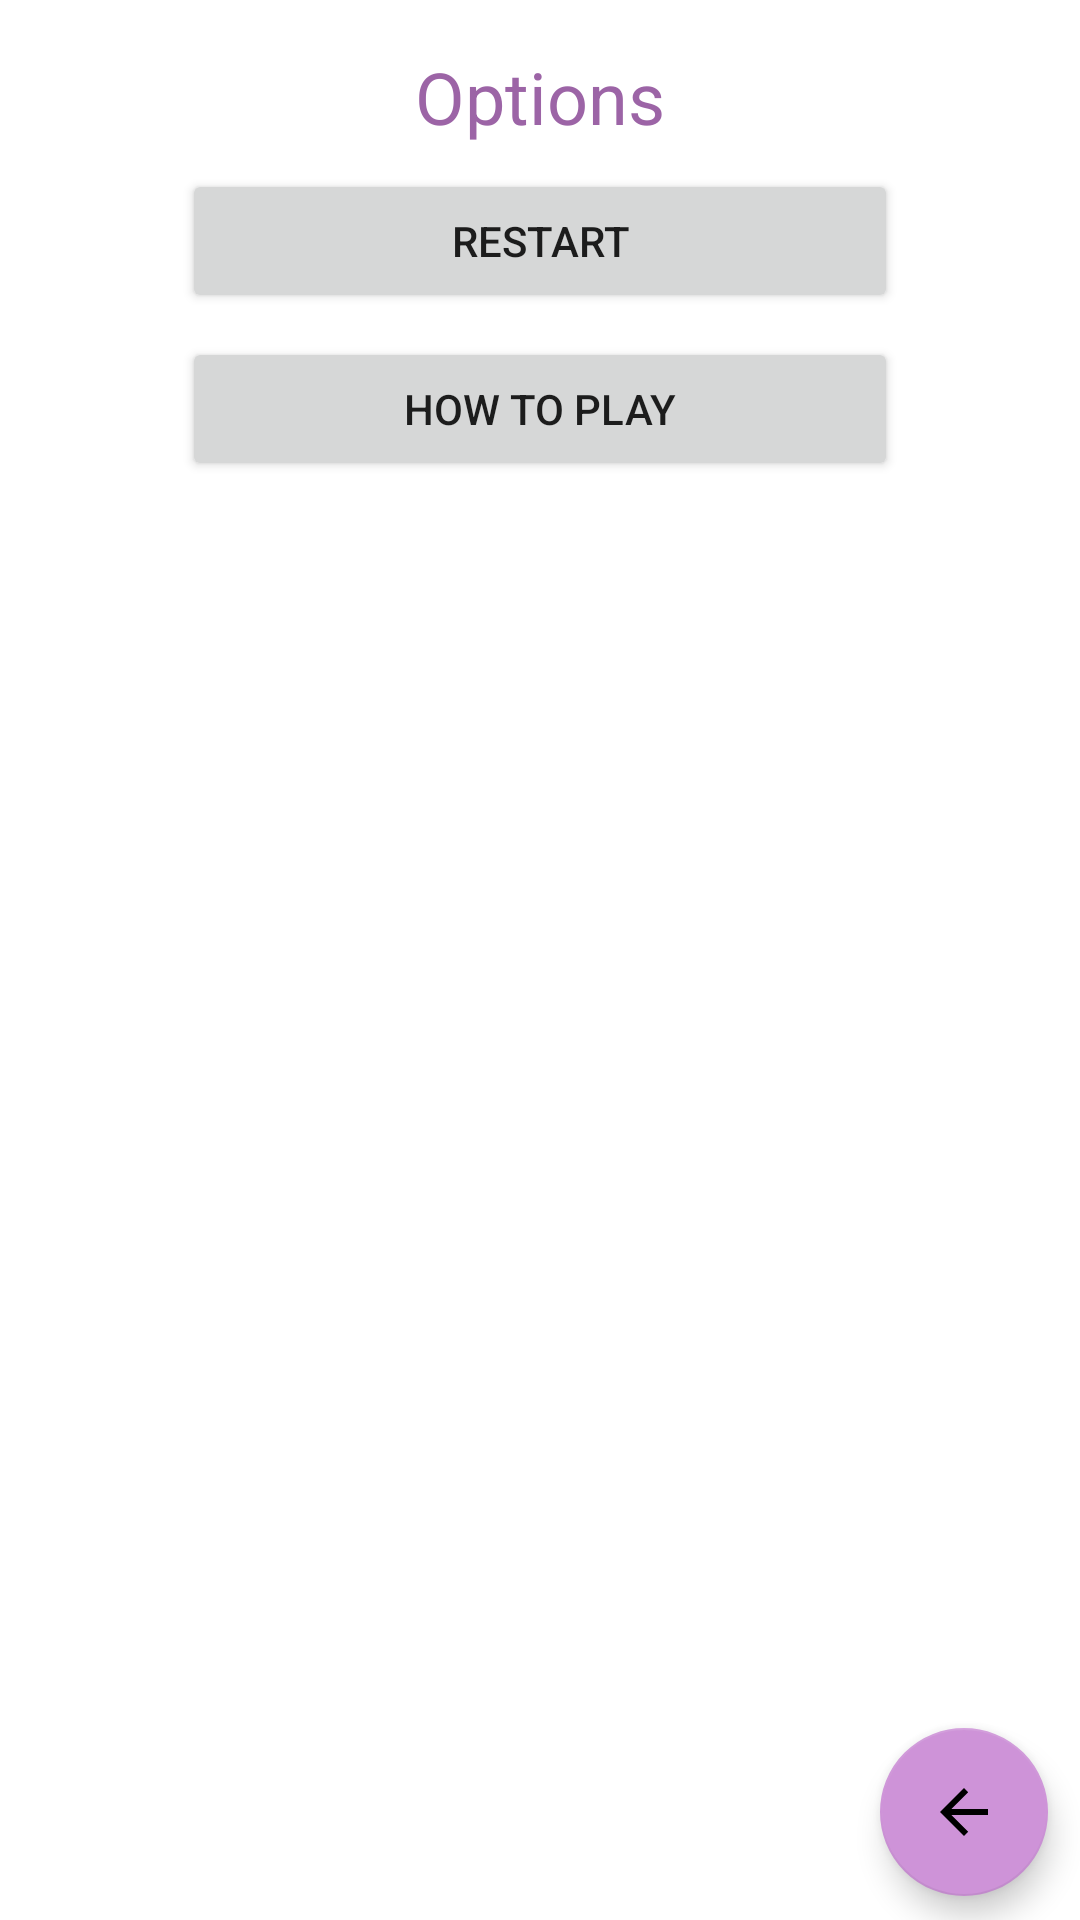

The Android layout XML behind this screen, and the referenced resources:
<!-- AndroidManifest.xml: application theme Theme.GalaxyTrader -->
<!-- res/layout/activity_options.xml -->
<?xml version="1.0" encoding="utf-8"?>
<androidx.constraintlayout.widget.ConstraintLayout xmlns:android="http://schemas.android.com/apk/res/android"
    xmlns:app="http://schemas.android.com/apk/res-auto"
    xmlns:tools="http://schemas.android.com/tools"
    android:layout_width="match_parent"
    android:layout_height="match_parent"
    tools:context=".activities.OptionsActivity">

    <androidx.constraintlayout.widget.Guideline
        android:id="@+id/guideline19"
        android:layout_width="wrap_content"
        android:layout_height="wrap_content"
        android:orientation="vertical"
        app:layout_constraintGuide_percent="0.97" />

    <androidx.constraintlayout.widget.Guideline
        android:id="@+id/guideline18"
        android:layout_width="wrap_content"
        android:layout_height="wrap_content"
        android:orientation="vertical"
        app:layout_constraintGuide_percent="0.03" />

    <com.google.android.material.floatingactionbutton.FloatingActionButton
        android:id="@+id/backOptionsBtn"
        android:layout_width="wrap_content"
        android:layout_height="wrap_content"
        android:layout_marginBottom="8dp"
        android:clickable="true"
        app:layout_constraintBottom_toBottomOf="parent"
        app:layout_constraintEnd_toStartOf="@+id/guideline19"
        app:srcCompat="@drawable/abc_vector_test" />

    <TextView
        android:id="@+id/optionsTxt"
        android:layout_width="0dp"
        android:layout_height="wrap_content"
        android:layout_marginTop="16dp"
        android:text="Options"
        android:textAlignment="center"
        android:textColor="@color/secondaryDarkColor"
        android:textSize="24sp"
        app:layout_constraintEnd_toStartOf="@+id/guideline19"
        app:layout_constraintStart_toStartOf="@+id/guideline18"
        app:layout_constraintTop_toTopOf="parent" />

    <Button
        android:id="@+id/restartOptionsBtn"
        android:layout_width="0dp"
        android:layout_height="wrap_content"
        android:layout_marginStart="50dp"
        android:layout_marginTop="8dp"
        android:layout_marginEnd="50dp"
        android:text="Restart"
        app:layout_constraintEnd_toStartOf="@+id/guideline19"
        app:layout_constraintStart_toStartOf="@+id/guideline18"
        app:layout_constraintTop_toBottomOf="@+id/optionsTxt" />

    <Button
        android:id="@+id/hoeToOptionsBtn"
        android:layout_width="0dp"
        android:layout_height="wrap_content"
        android:layout_marginStart="50dp"
        android:layout_marginTop="8dp"
        android:layout_marginEnd="50dp"
        android:text="How to play"
        app:layout_constraintEnd_toStartOf="@+id/guideline19"
        app:layout_constraintStart_toStartOf="@+id/guideline18"
        app:layout_constraintTop_toBottomOf="@+id/restartOptionsBtn" />

</androidx.constraintlayout.widget.ConstraintLayout>
<!-- resources referenced by this layout -->
<resources>
  <color name="secondaryDarkColor">#9c64a6</color>
  <style name="Theme.GalaxyTrader" parent="Theme.MaterialComponents.Light.DarkActionBar">
          
          <item name="colorPrimary">@color/primaryColor</item>
          <item name="colorPrimaryVariant">@color/primaryLightColor</item>
          <item name="colorOnPrimary">@color/white</item>
          
          <item name="colorSecondary">@color/secondaryColor</item>
          <item name="colorSecondaryVariant">@color/secondaryLightColor</item>
          <item name="colorOnSecondary">@color/black</item>
          
          <item name="android:statusBarColor" tools:targetApi="l">?attr/colorPrimaryVariant</item>
          
  
      </style>
  <color name="primaryColor">#b0bec5</color>
  <color name="primaryLightColor">#e2f1f8</color>
  <color name="white">#FFFFFFFF</color>
  <color name="secondaryColor">#ce93d8</color>
  <color name="secondaryLightColor">#ffc4ff</color>
  <color name="black">#FF000000</color>
</resources>
